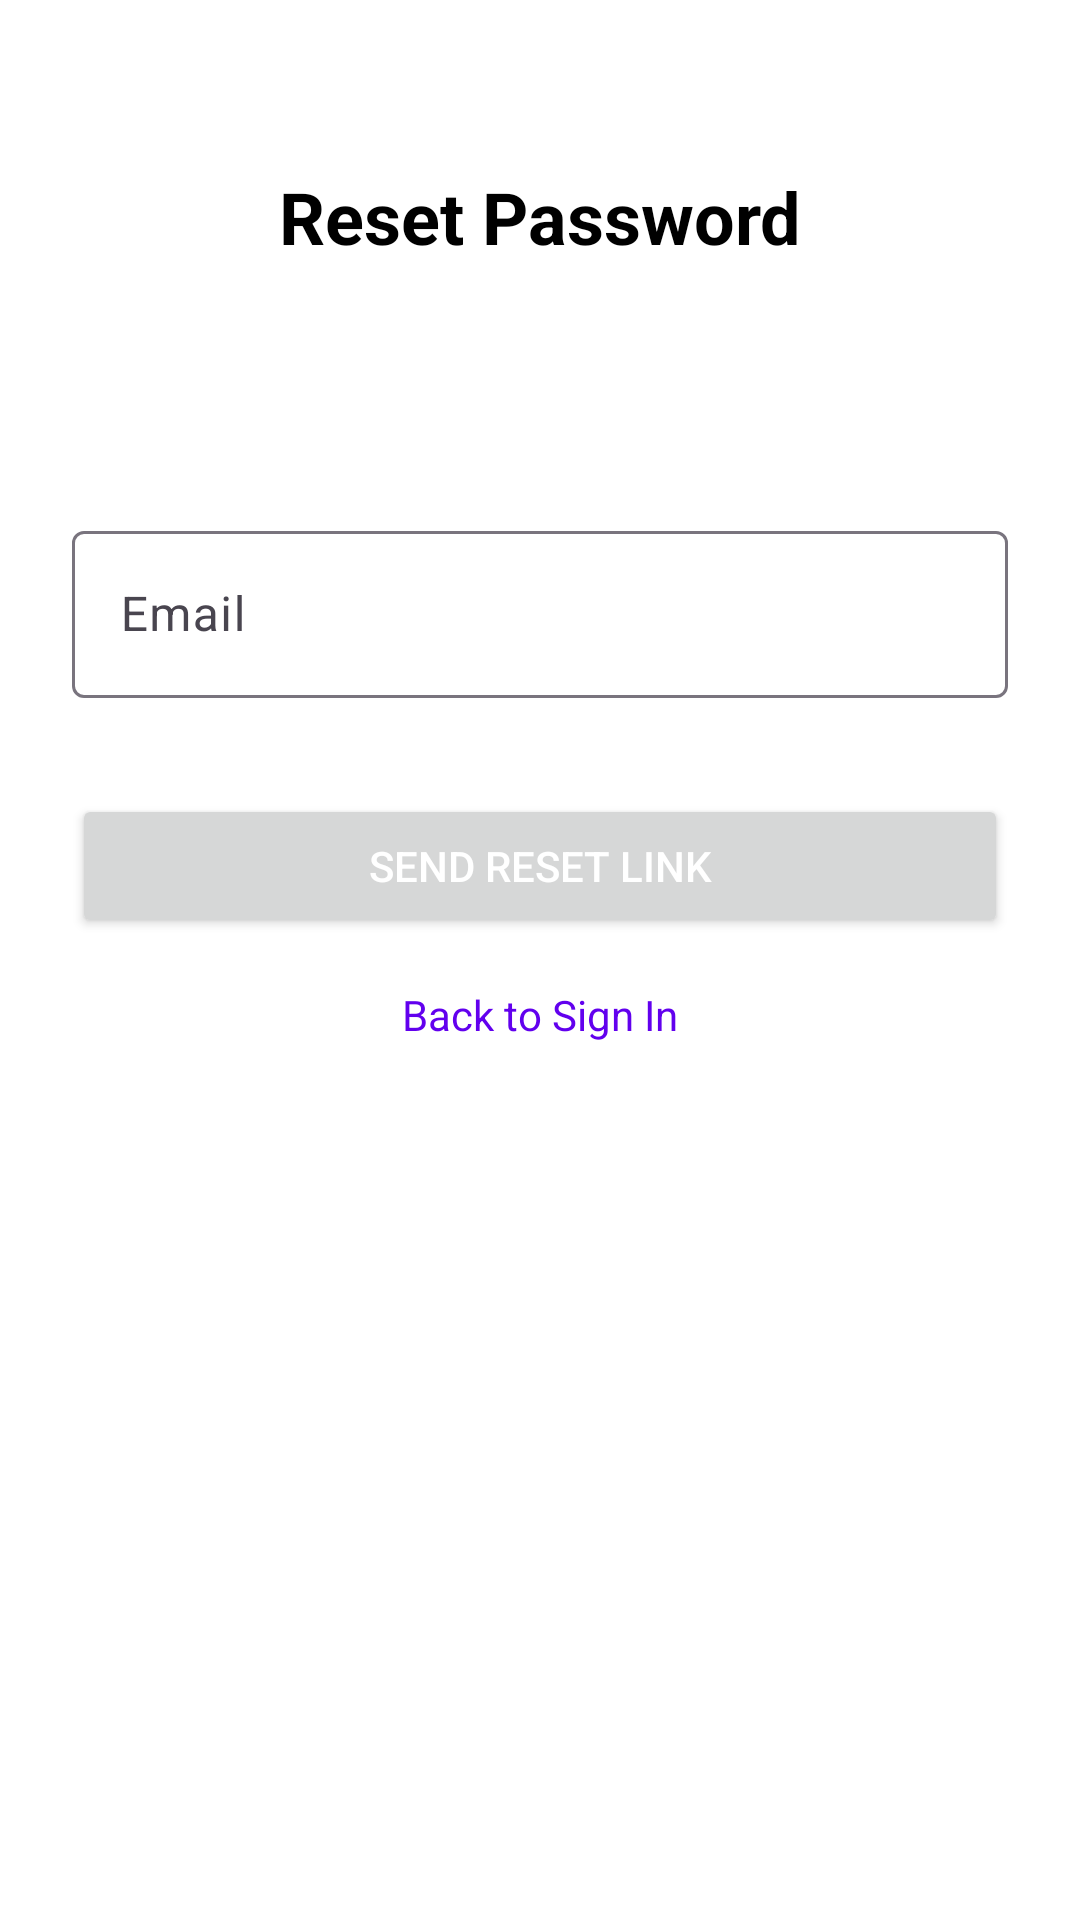

The Android layout XML behind this screen, and the referenced resources:
<!-- AndroidManifest.xml: application theme Theme.EcoTracker -->
<!-- res/layout/fragment_forgot_password.xml -->
<?xml version="1.0" encoding="utf-8"?>
<androidx.constraintlayout.widget.ConstraintLayout
    xmlns:android="http://schemas.android.com/apk/res/android"
    xmlns:app="http://schemas.android.com/apk/res-auto"
    xmlns:tools="http://schemas.android.com/tools"
    android:layout_width="match_parent"
    android:layout_height="match_parent"
    android:padding="24dp"
    tools:context=".presentation.ui.fragments.ForgotPasswordFragment">

    <TextView
        android:id="@+id/titleTextView"
        android:layout_width="wrap_content"
        android:layout_height="wrap_content"
        android:layout_marginTop="32dp"
        android:text="Reset Password"
        android:textSize="24sp"
        android:textStyle="bold"
        android:textColor="@color/black"
        app:layout_constraintEnd_toEndOf="parent"
        app:layout_constraintStart_toStartOf="parent"
        app:layout_constraintTop_toTopOf="parent" />

    <TextView
        android:id="@+id/descriptionTextView"
        android:layout_width="0dp"
        android:layout_height="wrap_content"
        android:layout_marginTop="16dp"
        android:text="Enter your email address and we will send you a link to reset your password"
        android:textSize="14sp"
        android:gravity="center"
        app:layout_constraintEnd_toEndOf="parent"
        app:layout_constraintStart_toStartOf="parent"
        app:layout_constraintTop_toBottomOf="@+id/titleTextView" />

    <com.google.android.material.textfield.TextInputLayout
        android:id="@+id/emailInputLayout"
        android:layout_width="0dp"
        android:layout_height="wrap_content"
        android:layout_marginTop="32dp"
        android:hint="Email"
        app:layout_constraintEnd_toEndOf="parent"
        app:layout_constraintStart_toStartOf="parent"
        app:layout_constraintTop_toBottomOf="@+id/descriptionTextView">

        <com.google.android.material.textfield.TextInputEditText
            android:id="@+id/emailEditText"
            android:layout_width="match_parent"
            android:layout_height="wrap_content"
            android:inputType="textEmailAddress"
            android:imeOptions="actionDone" />

    </com.google.android.material.textfield.TextInputLayout>

    <Button
        android:id="@+id/resetPasswordButton"
        android:layout_width="0dp"
        android:layout_height="wrap_content"
        android:layout_marginTop="32dp"
        android:text="Send Reset Link"
        app:layout_constraintEnd_toEndOf="parent"
        app:layout_constraintStart_toStartOf="parent"
        app:layout_constraintTop_toBottomOf="@+id/emailInputLayout" />

    <TextView
        android:id="@+id/backToSignInTextView"
        android:layout_width="wrap_content"
        android:layout_height="wrap_content"
        android:layout_marginTop="16dp"
        android:text="Back to Sign In"
        android:textColor="@color/design_default_color_primary"
        app:layout_constraintEnd_toEndOf="parent"
        app:layout_constraintStart_toStartOf="parent"
        app:layout_constraintTop_toBottomOf="@+id/resetPasswordButton" />

    <ProgressBar
        android:id="@+id/progressBar"
        android:layout_width="wrap_content"
        android:layout_height="wrap_content"
        android:visibility="gone"
        app:layout_constraintBottom_toBottomOf="parent"
        app:layout_constraintEnd_toEndOf="parent"
        app:layout_constraintStart_toStartOf="parent"
        app:layout_constraintTop_toTopOf="parent" />

</androidx.constraintlayout.widget.ConstraintLayout>
<!-- resources referenced by this layout -->
<resources>
  <color name="black">#FF000000</color>
  <style name="Theme.EcoTracker" parent="Base.Theme.EcoTracker" />
  <style name="Base.Theme.EcoTracker" parent="Theme.Material3.DayNight.NoActionBar">
          
          <item name="android:windowBackground">@color/background</item>
          <item name="android:textColor">@color/white</item>
          <item name="android:statusBarColor">@color/main</item>
          <item name="colorPrimary">@color/main</item>
          <item name="itemActiveIndicatorStyle">@color/white</item>
          <item name="background">@color/white</item>
          <item name="android:textColorSecondary">@color/pale_white</item>
          <item name="alertDialogTheme">@style/AppTheme.Dialog</item>
          
      </style>
  <color name="background">#FFFFFF</color>
  <color name="white">#FFFFFFFF</color>
  <color name="main">#FFB4F4A5</color>
  <color name="pale_white">#888888</color>
  <style name="AppTheme.Dialog" parent="Theme.MaterialComponents.DayNight.Dialog">
          <item name="android:textColor">@color/white</item>
          <item name="colorPrimary">@color/black</item>
      </style>
</resources>
